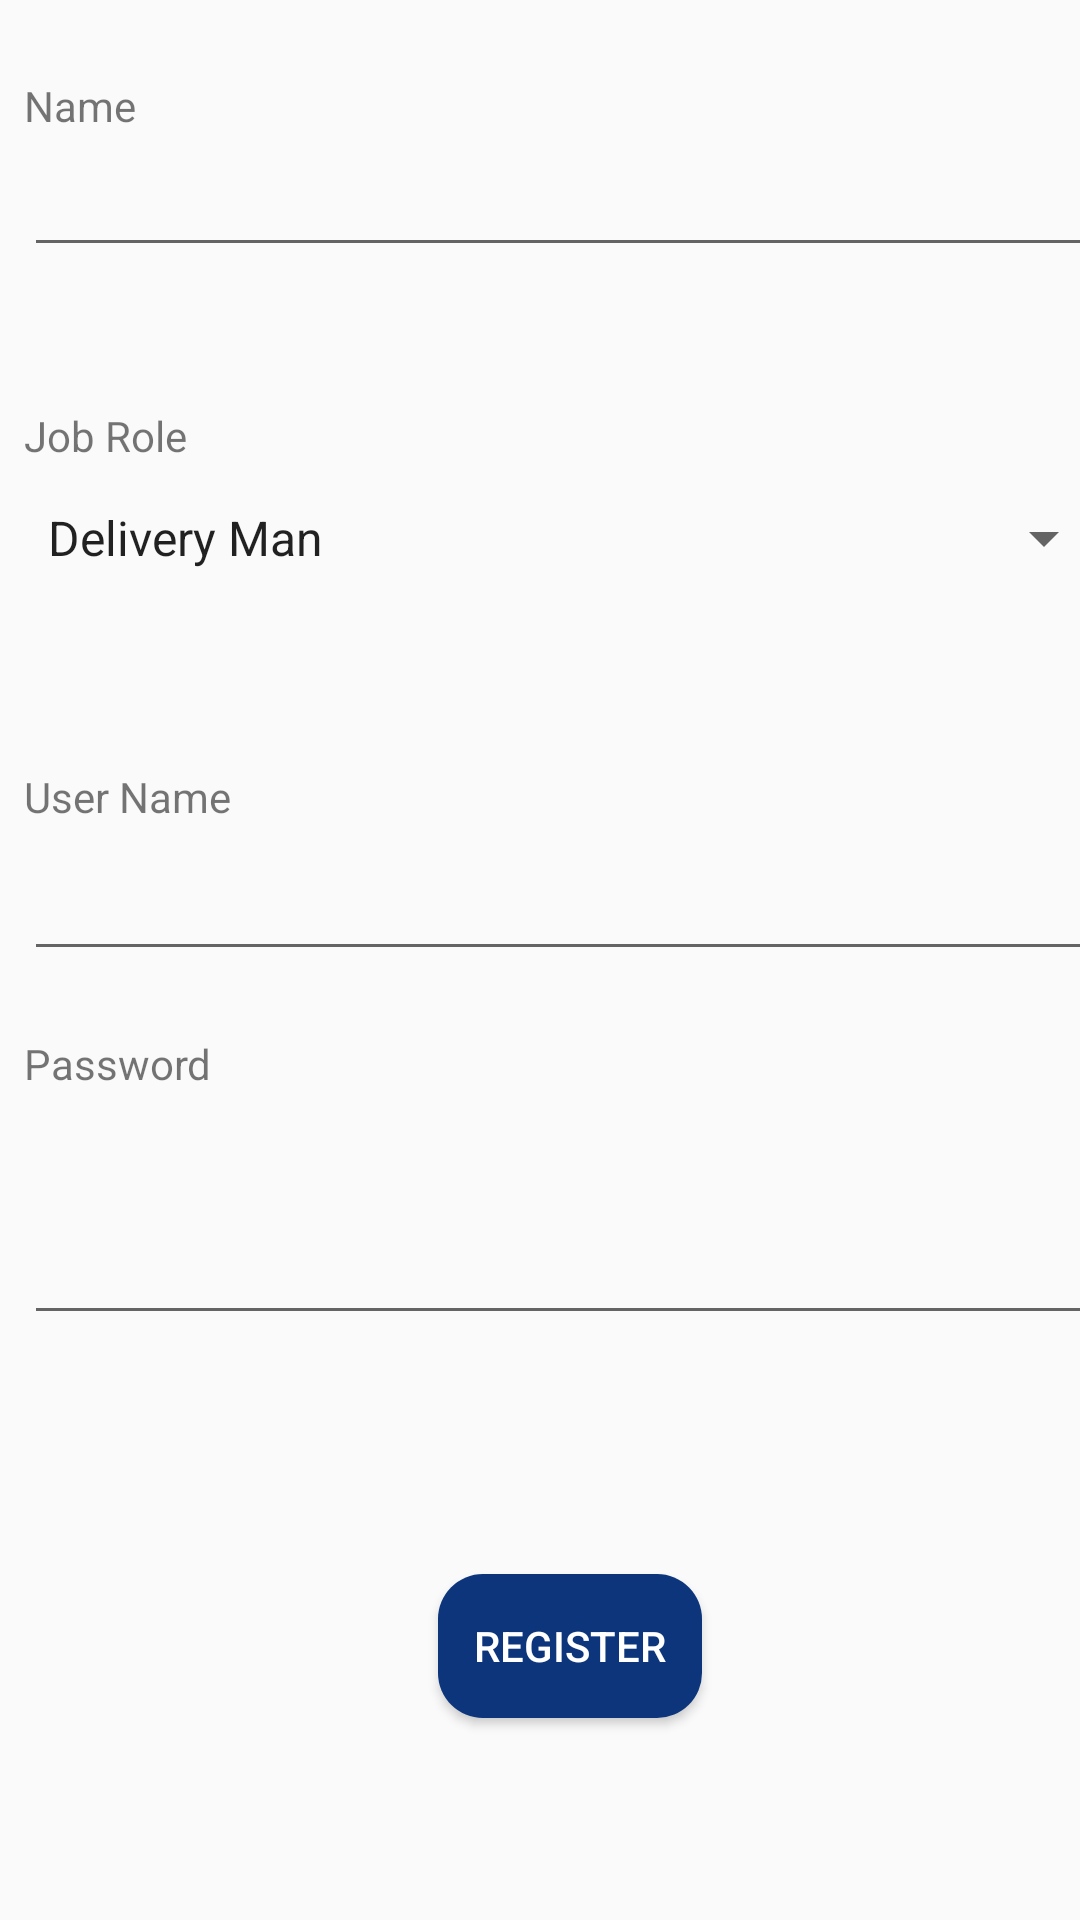

Here is an Android app screen rendered from its layout file. Give the layout XML and the strings, colors and styles it references.
<!-- AndroidManifest.xml: application theme AppTheme -->
<!-- res/layout/fragment_register_emp.xml -->
<FrameLayout xmlns:android="http://schemas.android.com/apk/res/android"
    xmlns:app="http://schemas.android.com/apk/res-auto"
    xmlns:tools="http://schemas.android.com/tools"
    android:layout_width="match_parent"
    android:layout_height="match_parent"
    tools:context="mobilepharmacy.mobilepharmacy.RegisterEmployee">

    

    <android.support.constraint.ConstraintLayout
        android:layout_width="380dp"
        android:layout_height="match_parent">

        <EditText
            android:id="@+id/empNameTxt"
            android:layout_width="0dp"
            android:layout_height="wrap_content"
            android:layout_marginBottom="8dp"
            android:layout_marginEnd="8dp"
            android:layout_marginLeft="8dp"
            android:layout_marginRight="8dp"
            android:layout_marginStart="8dp"
            android:layout_marginTop="8dp"
            android:ems="10"
            android:inputType="textPersonName"
            app:layout_constraintBottom_toBottomOf="parent"
            app:layout_constraintHorizontal_bias="0.0"
            app:layout_constraintLeft_toLeftOf="parent"
            app:layout_constraintRight_toRightOf="parent"
            app:layout_constraintTop_toTopOf="parent"
            app:layout_constraintVertical_bias="0.068" />

        <Spinner
            android:id="@+id/spinnerJobRole"
            android:layout_width="0dp"
            android:layout_height="40dp"
            android:layout_marginBottom="8dp"
            android:layout_marginEnd="8dp"
            android:layout_marginLeft="8dp"
            android:layout_marginRight="8dp"
            android:layout_marginStart="8dp"
            android:layout_marginTop="8dp"
            android:entries="@array/jobRoles"
            app:layout_constraintBottom_toBottomOf="parent"
            app:layout_constraintHorizontal_bias="0.0"
            app:layout_constraintLeft_toLeftOf="parent"
            app:layout_constraintRight_toRightOf="parent"
            app:layout_constraintTop_toTopOf="parent"
            app:layout_constraintVertical_bias="0.259" />

        <TextView
            android:id="@+id/textView11"
            android:layout_width="wrap_content"
            android:layout_height="wrap_content"
            android:layout_marginBottom="8dp"
            android:layout_marginLeft="8dp"
            android:layout_marginRight="8dp"
            android:layout_marginTop="8dp"
            android:text="Name"
            app:layout_constraintBottom_toBottomOf="parent"
            app:layout_constraintLeft_toLeftOf="parent"
            app:layout_constraintRight_toRightOf="parent"
            app:layout_constraintTop_toTopOf="parent"
            app:layout_constraintHorizontal_bias="0.0"
            app:layout_constraintVertical_bias="0.029"
            android:layout_marginStart="8dp"
            android:layout_marginEnd="8dp" />

        <TextView
            android:id="@+id/textView12"
            android:layout_width="wrap_content"
            android:layout_height="wrap_content"
            android:layout_marginBottom="8dp"
            android:layout_marginLeft="8dp"
            android:layout_marginRight="8dp"
            android:layout_marginTop="8dp"
            android:text="Job Role"
            app:layout_constraintBottom_toBottomOf="parent"
            app:layout_constraintLeft_toLeftOf="parent"
            app:layout_constraintRight_toRightOf="parent"
            app:layout_constraintTop_toTopOf="parent"
            app:layout_constraintHorizontal_bias="0.0"
            app:layout_constraintVertical_bias="0.211"
            android:layout_marginStart="8dp"
            android:layout_marginEnd="8dp" />

        <TextView
            android:id="@+id/textView13"
            android:layout_width="wrap_content"
            android:layout_height="wrap_content"
            android:layout_marginBottom="8dp"
            android:layout_marginLeft="8dp"
            android:layout_marginRight="8dp"
            android:layout_marginTop="8dp"
            android:text="User Name"
            app:layout_constraintBottom_toBottomOf="parent"
            app:layout_constraintHorizontal_bias="0.0"
            app:layout_constraintLeft_toLeftOf="parent"
            app:layout_constraintRight_toRightOf="parent"
            app:layout_constraintTop_toTopOf="parent"
            app:layout_constraintVertical_bias="0.41"
            android:layout_marginStart="8dp"
            android:layout_marginEnd="8dp" />

        <EditText
            android:id="@+id/empUserNameTxt"
            android:layout_width="0dp"
            android:layout_height="wrap_content"
            android:layout_marginBottom="8dp"
            android:layout_marginLeft="8dp"
            android:layout_marginRight="8dp"
            android:layout_marginTop="8dp"
            android:ems="10"
            android:inputType="textPersonName"
            app:layout_constraintBottom_toBottomOf="parent"
            app:layout_constraintHorizontal_bias="0.0"
            app:layout_constraintLeft_toLeftOf="parent"
            app:layout_constraintRight_toRightOf="parent"
            app:layout_constraintTop_toTopOf="parent"
            app:layout_constraintVertical_bias="0.471"
            android:layout_marginStart="8dp"
            android:layout_marginEnd="8dp" />

        <EditText
            android:id="@+id/empPasswordTxt"
            android:layout_width="364dp"
            android:layout_height="wrap_content"
            android:ems="10"
            android:inputType="textPassword"
            app:layout_constraintTop_toTopOf="parent"
            android:layout_marginTop="8dp"
            app:layout_constraintBottom_toBottomOf="parent"
            android:layout_marginBottom="8dp"
            app:layout_constraintVertical_bias="0.679"
            app:layout_constraintLeft_toLeftOf="parent"
            app:layout_constraintRight_toRightOf="parent"
            android:layout_marginRight="8dp"
            android:layout_marginLeft="8dp"
            app:layout_constraintHorizontal_bias="0.0" />

        <TextView
            android:id="@+id/textView14"
            android:layout_width="wrap_content"
            android:layout_height="wrap_content"
            android:layout_marginBottom="8dp"
            android:layout_marginTop="187dp"
            android:text="Password"
            app:layout_constraintBottom_toBottomOf="parent"
            app:layout_constraintLeft_toLeftOf="parent"
            app:layout_constraintRight_toRightOf="parent"
            app:layout_constraintTop_toTopOf="parent"
            app:layout_constraintHorizontal_bias="0.025"
            app:layout_constraintVertical_bias="0.371" />

        <Button
            android:id="@+id/empRegisterBtn"
            android:layout_width="wrap_content"
            android:layout_height="wrap_content"
            android:layout_marginBottom="8dp"
            android:layout_marginTop="8dp"
            android:text="Register"
            android:textColor="#ffffff"
            android:background="@drawable/button_corner"
            app:layout_constraintBottom_toBottomOf="parent"
            app:layout_constraintLeft_toLeftOf="parent"
            app:layout_constraintRight_toRightOf="parent"
            app:layout_constraintTop_toTopOf="parent"
            app:layout_constraintVertical_bias="0.897" />
    </android.support.constraint.ConstraintLayout>
</FrameLayout>
<!-- resources referenced by this layout -->
<resources>
  <string-array name="jobRoles">
          <item>Delivery Man</item>
          <item>Pharmacist</item>
      </string-array>
  <!-- drawable button_corner (drawable) -->
  <?xml version="1.0" encoding="utf-8"?>
  <shape xmlns:android="http://schemas.android.com/apk/res/android">
      android:shape="rectangle" android:padding="10dp">
      <solid android:color="#0C357C"/>
      <corners
          android:bottomRightRadius="15dp"
          android:bottomLeftRadius="15dp"
          android:topLeftRadius="15dp"
          android:topRightRadius="15dp" />
  </shape>
  <style name="AppTheme" parent="Theme.AppCompat.Light.DarkActionBar">
          
          <item name="colorPrimary">@color/colorPrimary</item>
          <item name="colorPrimaryDark">@color/colorPrimaryDark</item>
          <item name="colorAccent">@color/colorAccent</item>
      </style>
  <color name="colorPrimary">#0C357C</color>
  <color name="colorPrimaryDark">#0C357C</color>
  <color name="colorAccent">#0C357C</color>
</resources>
